Run: headless pygame with SDL's dummy video driver; simulated clock (each Clock.tick advances the game by its frame time, no real sleeping); random seed 0; keys injected as events and as key.get_pressed() state; no mouse input.
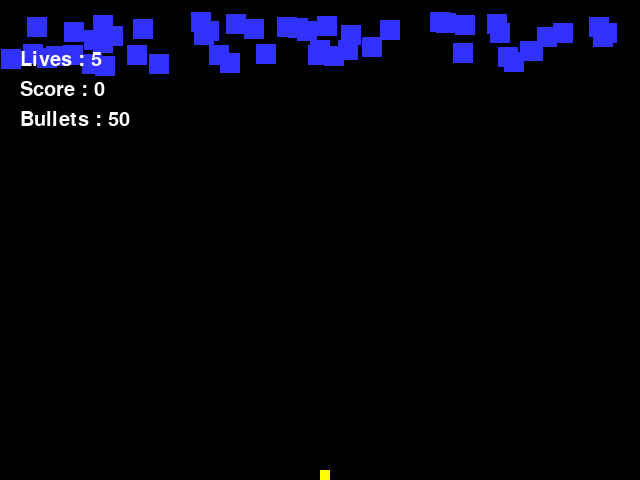
Frame 1 of 4 · flips 1–60 · no input
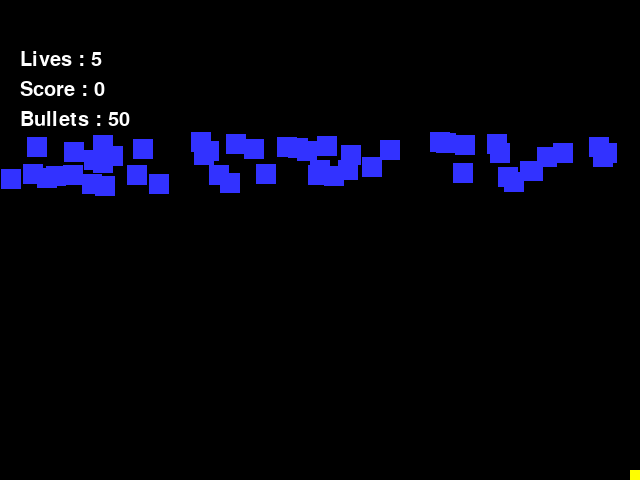
Frame 2 of 4 · flips 61–180 · tapped SPACE, RETURN · held RIGHT (→), D
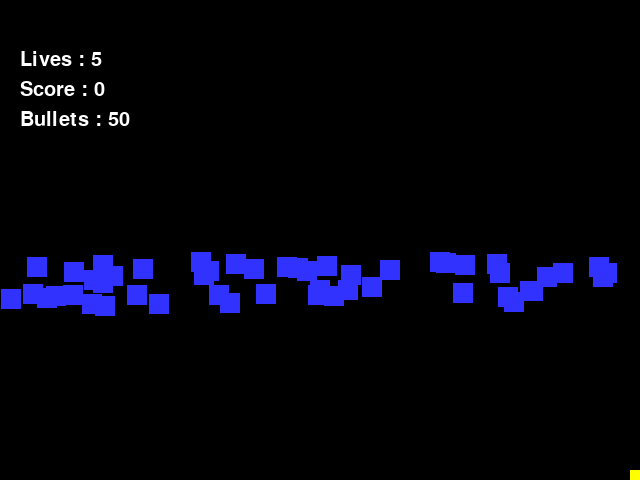
Frame 3 of 4 · flips 181–300 · held DOWN (↓), S
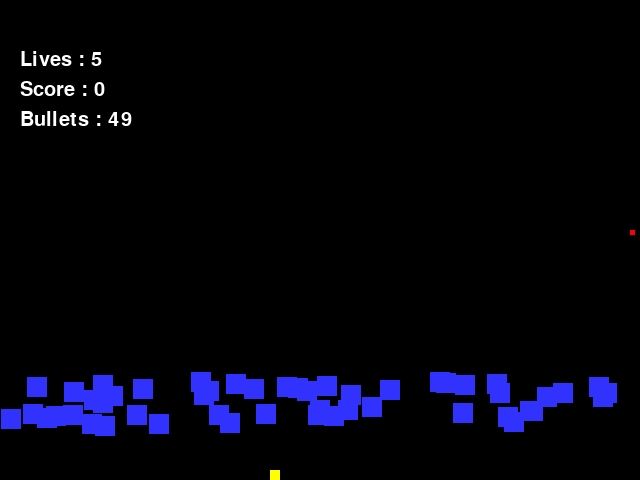
Frame 4 of 4 · flips 301–420 · held LEFT (←), A, UP (↑), W

The pygame program that drew these frames:

import pygame
import random
import math

# -- Global Constants

# -- Colours

BLACK = (0,0,0)
WHITE = (255,255,255)
BLUE = (50,50,255)
YELLOW = (255,255,0)
RED = (255,0,0)

# -- Initialise PyGame
pygame.init()

# -- Blank Screen
size = (640,480)
screen = pygame.display.set_mode(size)

# -- Title of new window/screen
pygame.display.set_caption("Invader")

# -- Exit game flag set to false
done = False

# -- Manages how fast screen refreshes
clock = pygame.time.Clock()

font = pygame.font.Font(None, 30)
def print_text(x_pos, y_pos, screen, text_string, colour):
    #Draw text onto the screen
    text_map = font.render(str(text_string), True, colour)
    screen.blit(text_map, [x_pos, y_pos])
#end procedure

def end_of_game_screen(screen):
    screen.fill(BLUE)
    font_1 = pygame.font.SysFont("Moon 2.0", 40)
    text_1 = font_1.render("Use up and down to move the left paddle", 5, BLACK)
    textRect_leftpaddle = text_1.get_rect()
    textRect_leftpaddle.center = (size[0]//2, size[1]//2)
    screen.blit(text_1, textRect_leftpaddle)

## -- Define the class Invader which is a sprite
class Invader(pygame.sprite.Sprite):
    # Define the constructor for Invader
    def __init__(self, color, width, height, speed):
        # Call the sprite constructor
        super().__init__()
        # Create a sprite and fill it with colour
        self.image = pygame.Surface([width,height])
        self.image.fill(color)
        # Set the position of the sprite
        self.rect = self.image.get_rect()
        self.rect.x = random.randrange(0, 600)
        self.rect.y = random.randrange(-50, 0)
        self.speed = speed
    #End Procedure

    # Class update function - runs for each pass through the game loop
    def update(self):
        self.rect.y = self.rect.y + self.speed
        if self.rect.y >= size[1]:
            self.rect.y = 0
    #end proc
#End Class

## -- Define the class Player which is a sprite
class Player(pygame.sprite.Sprite):
    # Define the constructor for Player
    def __init__(self, color, width, height, speed, lives):
        # Call the sprite constructor
        super().__init__()
        # Create a sprite and fill it with colour
        self.image = pygame.Surface([width,height])
        self.image.fill(color)
        # Set the position of the sprite
        self.rect = self.image.get_rect()
        self.rect.x = size[0] // 2
        self.rect.y = size[1] - height
        self.speed = speed
        self.lives = lives
        self.score = 0
        self.bullet_count = 50
    #end func

    # Class update function - runs for each pass through the game loop
    def update(self):
        self.rect.y = self.rect.y + self.speed
    #end procedure

    def player_set_speed(self, val):
        self.rect.x = self.rect.x + val
        if self.rect.x < 0:
           self.rect.x = 0
        if self.rect.x > size[0] - player_width:
           self.rect.x = size[0] - player_width
    #end procedure

    def increase_score(self, val):
        self.score += val
    #end procedure

    def decrease_bullets(self):
        if self.bullet_count > 0:
            self.bullet_count -= 1
        #end if
    #end procedure

    def decrease_lives(self, val):
        self.lives -= val
    #end procedure
#end class

class Bullet(pygame.sprite.Sprite):
    # Define the constructor for Bullet
    def __init__(self, color, speed):
        # Call the sprite constructor
        super().__init__()
        # Create a sprite and fill it with colour
        self.image = pygame.Surface([5,5])
        self.image.fill(RED)
        # Set the position of the sprite
        self.rect = self.image.get_rect()
        self.rect.x = my_player.rect.x
        self.rect.y = my_player.rect.y
        self.speed = speed
    #end procedure

    # Class update function - runs for each pass through the game loop
    def update(self):
        self.rect.y = self.rect.y + self.speed
    #end procedure


# Create a list of all different sprite groups
invader_group = pygame.sprite.Group()
player_group = pygame.sprite.Group()
bullet_group = pygame.sprite.Group()

# Create a list of all sprites
all_sprites_group = pygame.sprite.Group()


# Create the invaders
number_of_invaders = 50
invader_width = 20
invader_height = 20
for x in range(number_of_invaders):
    invader_speed = random.randrange(1,2)
    my_invader = Invader(BLUE, invader_width, invader_height, invader_speed)
    invader_group.add(my_invader)
    all_sprites_group.add(my_invader) # adds it to the group of all Sprites
#Next x

# Creating the player
player_width = 10
player_height = 10
my_player = Player(YELLOW, player_width, player_height, 0, 5)
player_group.add(my_player)
all_sprites_group.add(my_player)

# ======= game loop ======= #
while not done:
    # -- User input and controls
    for event in pygame.event.get():
        if event.type == pygame.QUIT:
            done = True      
        elif event.type == pygame.KEYDOWN:
            if event.key == pygame.K_UP and my_player.bullet_count > 0:
                bullet = Bullet(RED, -2)
                bullet_group.add(bullet)
                my_player.decrease_bullets()
                all_sprites_group.add(bullet)
            #end if
        #end if
    #next event

    # mechanics for each bullet
    for bullet_shot in bullet_group:
        invader_hit_group = pygame.sprite.spritecollide(bullet_shot, invader_group, True)

        # for each block hit, remove the bullet and add to the score
        for bullet_shot in invader_hit_group:
            my_player.increase_score(5)
            bullet_group.remove(bullet)
            all_sprites_group.remove(bullet)
        #next bullet_shot
        # remove the bullet if it flies up off the screen
        if bullet.rect.y < 0:
            bullet_group.remove(bullet)
            all_sprites_group.remove(bullet)
        #end if
    #next bullet_shot

    
    # moving the player on key press
    keys = pygame.key.get_pressed()
    if keys[pygame.K_LEFT]:
        my_player.player_set_speed(-3)
    elif keys[pygame.K_RIGHT]:
        my_player.player_set_speed(3)
    #end if
    
    
    # -- User inputs here
    
    
    # -- Game logic goes after this comment
    all_sprites_group.update()

    # when invader hits the player add 5 to the score
    player_hit_group = pygame.sprite.spritecollide(my_player, invader_group, True) 
    for p in player_hit_group:
        my_player.decrease_lives(1)
    #next p
    if my_player.lives == 0 or my_player.bullet_count == 0:
        done = True
    #end if
    
    # -- Screen background is BLACK
    screen.fill(BLACK)
    
    # -- Draw here
    all_sprites_group.draw(screen)
    

    print_text(20, 50, screen, "Lives : %d" % my_player.lives, WHITE)
    print_text(20, 80, screen, "Score : %d" % my_player.score, WHITE)
    print_text(20, 110, screen, "Bullets : %d" % my_player.bullet_count, WHITE)
    
    # -- flip display to reveal new position of objects
    pygame.display.flip()

    # - The clock ticks over
    clock.tick(60)
#End While - End of game loop

pygame.quit()
